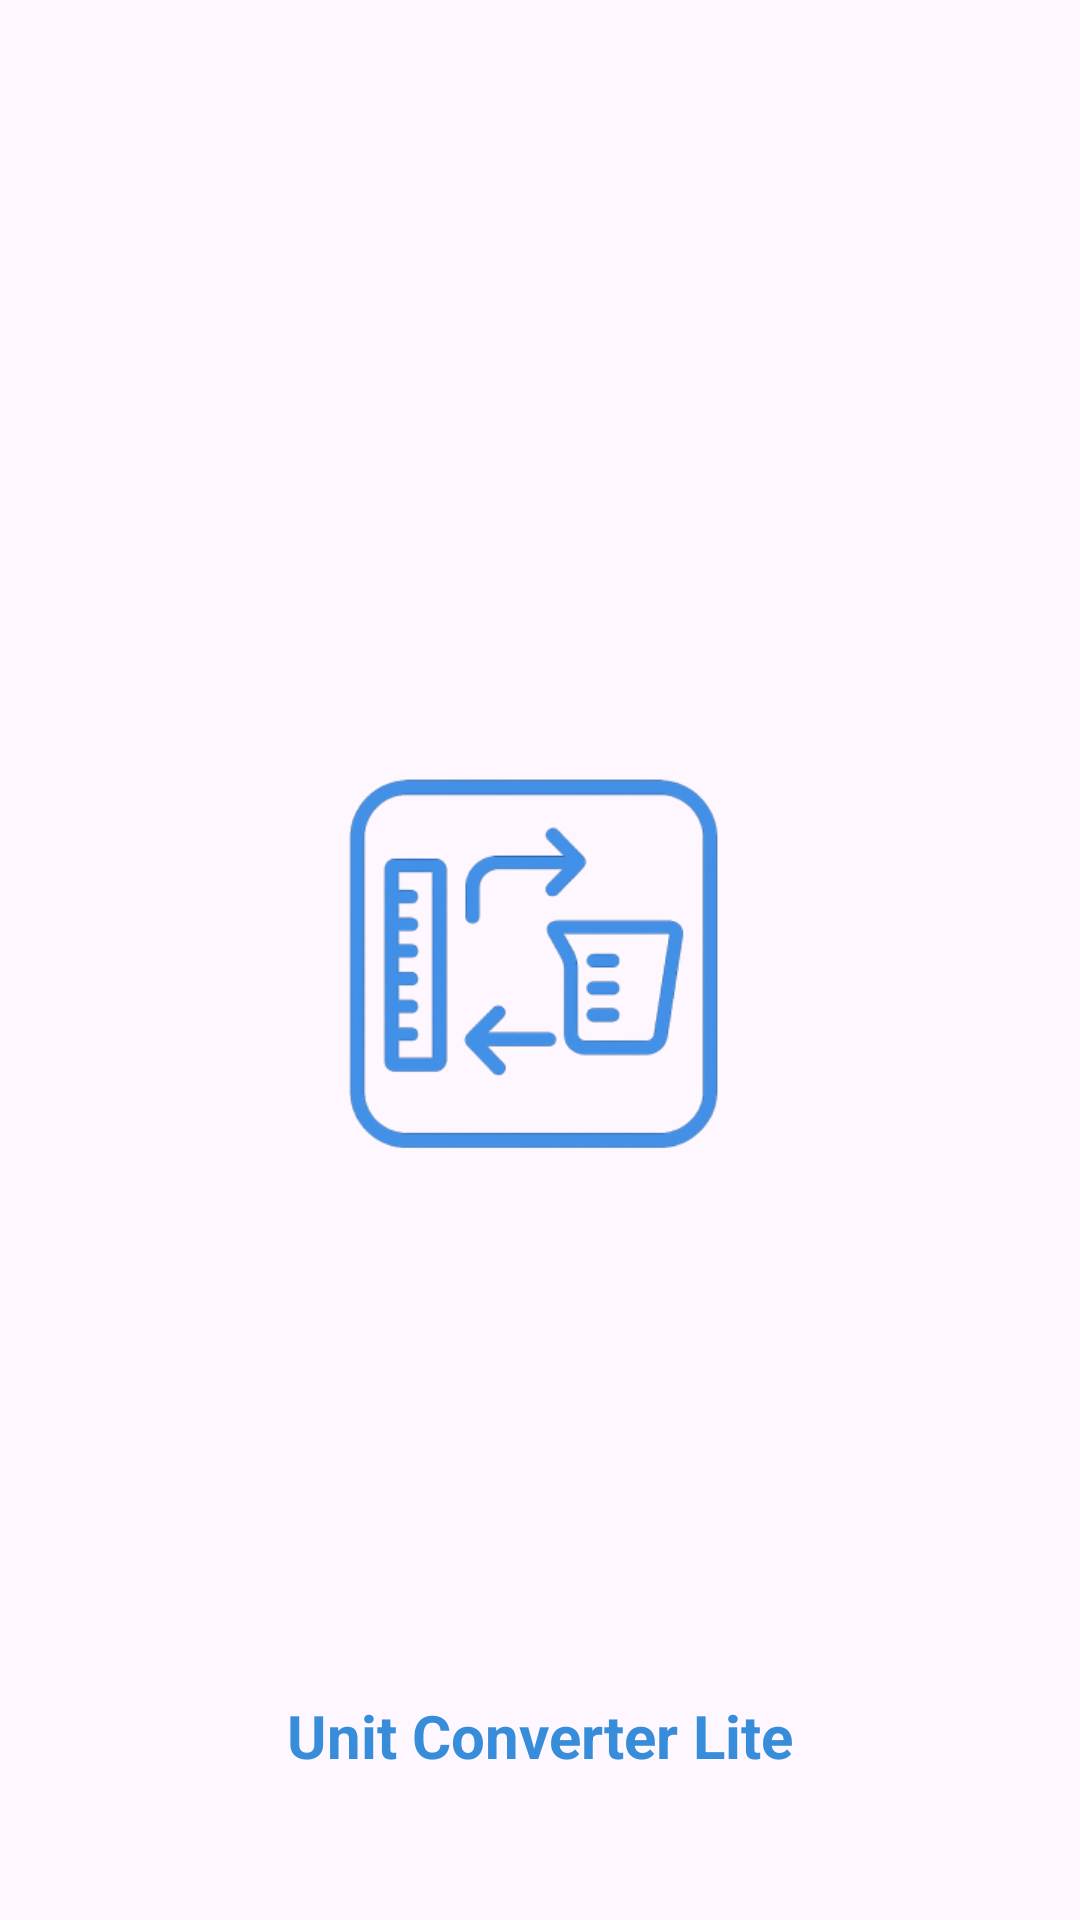

Here is an Android app screen rendered from its layout file. Give the layout XML and the strings, colors and styles it references.
<!-- AndroidManifest.xml: application theme Theme.UnitConverterLite -->
<!-- res/layout/activity_splash.xml -->
<?xml version="1.0" encoding="utf-8"?>
<androidx.constraintlayout.widget.ConstraintLayout xmlns:android="http://schemas.android.com/apk/res/android"
    xmlns:app="http://schemas.android.com/apk/res-auto"
    xmlns:tools="http://schemas.android.com/tools"
    android:id="@+id/main"
    android:layout_width="match_parent"
    android:layout_height="match_parent"
    tools:context=".SplashActivity"
    android:padding="8dp">

    <ImageView
        android:id="@+id/logo"
        android:layout_width="160dp"
        android:layout_height="160dp"
        android:src="@drawable/logo_image"
        app:layout_constraintTop_toTopOf="parent"
        app:layout_constraintBottom_toBottomOf="parent"
        app:layout_constraintStart_toStartOf="parent"
        app:layout_constraintEnd_toEndOf="parent"/>

    <TextView
        android:layout_width="wrap_content"
        android:layout_height="wrap_content"
        android:text="Unit Converter Lite"
        android:textColor="@color/blue_color"
        android:textStyle="bold"
        android:textSize="20sp"
        android:layout_marginBottom="40dp"
        app:layout_constraintStart_toStartOf="@id/logo"
        app:layout_constraintEnd_toEndOf="@id/logo"
        app:layout_constraintBottom_toBottomOf="parent" />

</androidx.constraintlayout.widget.ConstraintLayout>
<!-- resources referenced by this layout -->
<resources>
  <color name="blue_color">#378DDA</color>
  <!-- drawable logo_image: png bitmap (drawable, 45474 bytes) -->
  <style name="Theme.UnitConverterLite" parent="Base.Theme.UnitConverterLite" />
  <style name="Base.Theme.UnitConverterLite" parent="Theme.Material3.DayNight.NoActionBar">
          
          
      </style>
</resources>
